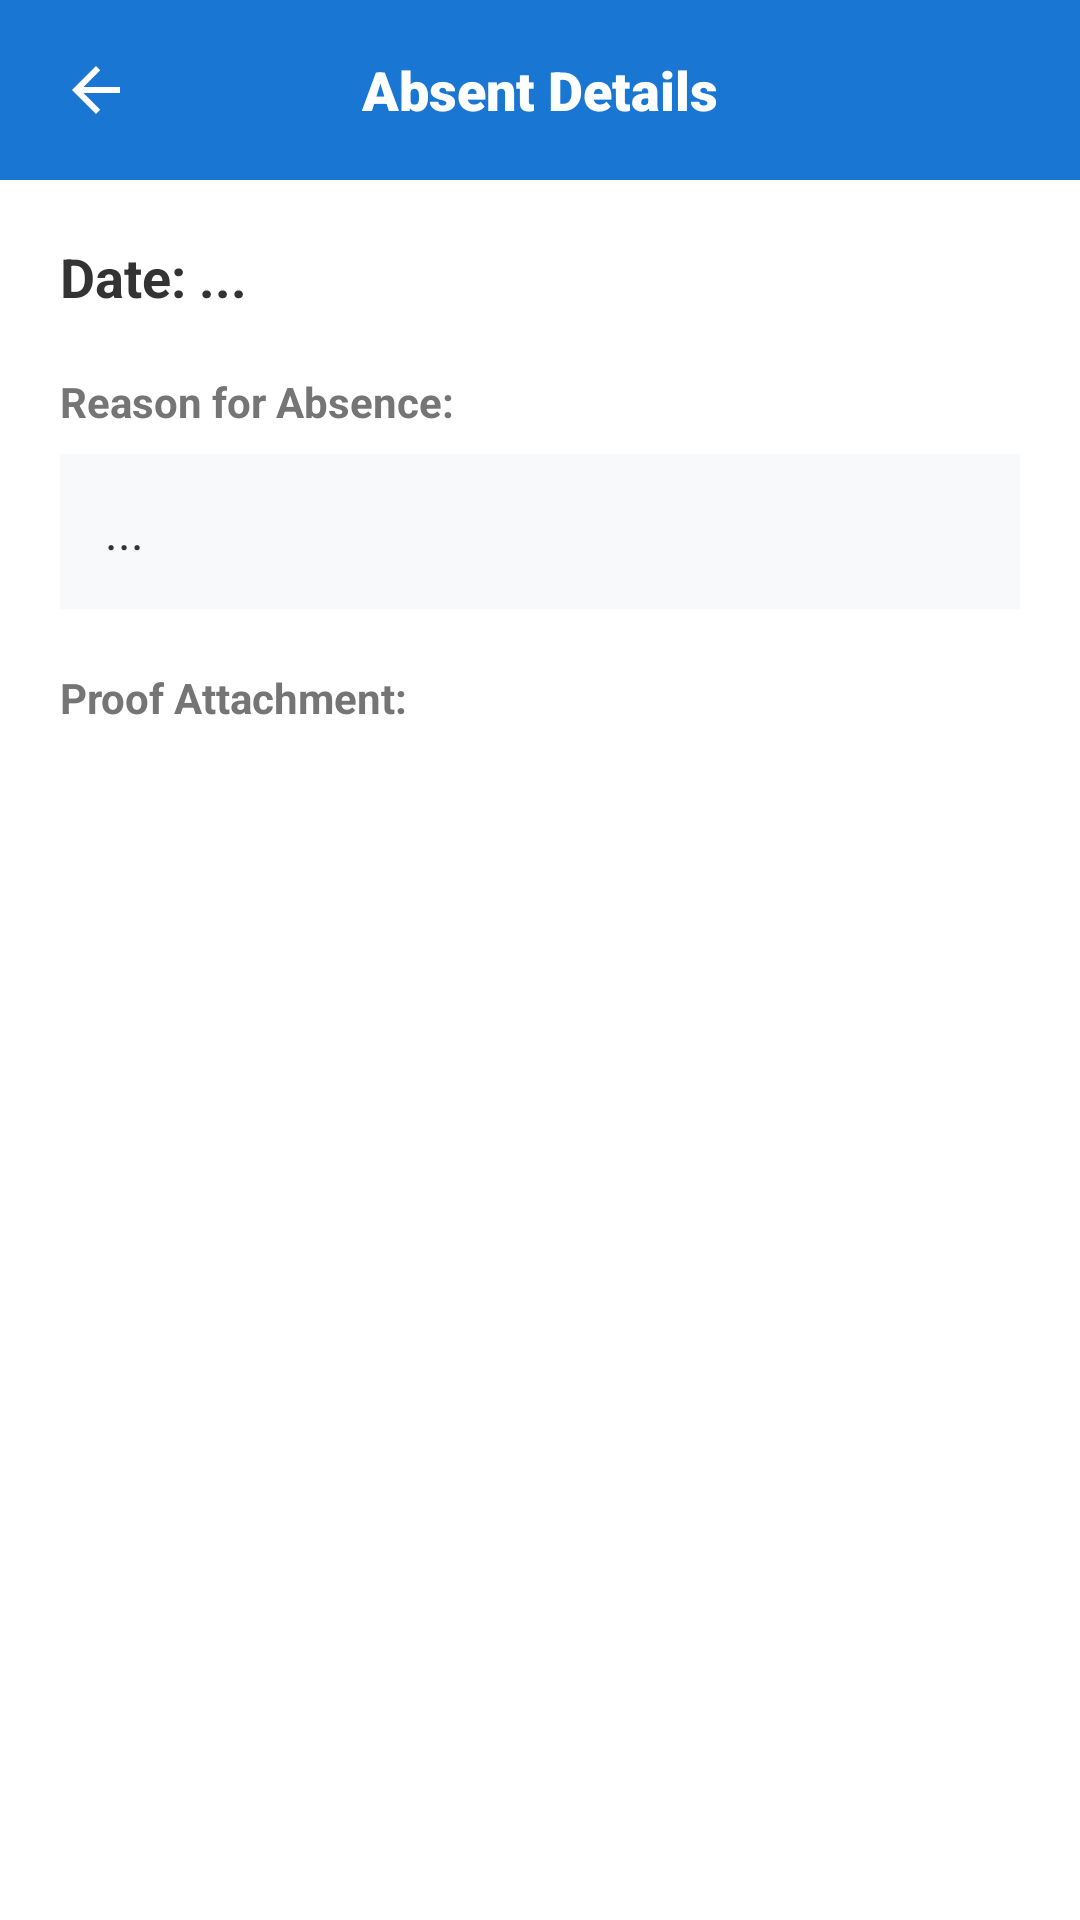

Layout XML and referenced resources for this Android screen:
<!-- AndroidManifest.xml: application theme Theme.MyApplication -->
<!-- res/layout/activity_absent_detail.xml -->
<?xml version="1.0" encoding="utf-8"?>
<LinearLayout xmlns:android="http://schemas.android.com/apk/res/android"
    xmlns:app="http://schemas.android.com/apk/res-auto"
    android:layout_width="match_parent"
    android:layout_height="match_parent"
    android:orientation="vertical"
    android:background="#FFFFFF">

    
    <RelativeLayout
        android:id="@+id/header"
        android:layout_width="match_parent"
        android:layout_height="60dp"
        android:background="#1976D2"
        android:paddingHorizontal="16dp">

        <ImageView
            android:id="@+id/btnBack"
            android:layout_width="32dp"
            android:layout_height="32dp"
            android:layout_centerVertical="true"
            android:background="?attr/selectableItemBackgroundBorderless"
            android:padding="4dp"
            android:src="@drawable/baseline_arrow_back_24"
            app:tint="#FFFFFF" />

        <TextView
            android:id="@+id/tvHeaderTitle"
            android:layout_width="wrap_content"
            android:layout_height="wrap_content"
            android:layout_centerInParent="true"
            android:fontFamily="sans-serif-black"
            android:text="Absent Details"
            android:textColor="#FFFFFF"
            android:textSize="18sp" />
    </RelativeLayout>

    <ScrollView
        android:layout_width="match_parent"
        android:layout_height="match_parent">
        <LinearLayout
            android:layout_width="match_parent"
            android:layout_height="wrap_content"
            android:orientation="vertical"
            android:padding="20dp">

            <TextView
                android:id="@+id/detailDate"
                android:layout_width="match_parent"
                android:layout_height="wrap_content"
                android:text="Date: ..."
                android:textSize="18sp"
                android:textStyle="bold"
                android:textColor="#333333"/>

            <TextView
                android:layout_width="wrap_content"
                android:layout_height="wrap_content"
                android:text="Reason for Absence:"
                android:layout_marginTop="20dp"
                android:textColor="#757575"
                android:textStyle="bold"/>

            <TextView
                android:id="@+id/detailReason"
                android:layout_width="match_parent"
                android:layout_height="wrap_content"
                android:layout_marginTop="8dp"
                android:background="#F8F9FA"
                android:padding="15dp"
                android:text="..."
                android:textColor="#333333"
                android:textSize="16sp" />

            <TextView
                android:layout_width="wrap_content"
                android:layout_height="wrap_content"
                android:text="Proof Attachment:"
                android:layout_marginTop="20dp"
                android:textColor="#757575"
                android:textStyle="bold"/>

            <ImageView
                android:id="@+id/ivProofImage"
                android:layout_width="match_parent"
                android:layout_height="350dp"
                android:layout_marginTop="10dp"
                android:scaleType="fitCenter"
                android:background="#EEEEEE"
                android:visibility="gone"/>

            <TextView
                android:id="@+id/tvNoProof"
                android:layout_width="match_parent"
                android:layout_height="100dp"
                android:gravity="center"
                android:text="No image proof provided."
                android:textColor="#999999"
                android:visibility="gone" />

        </LinearLayout>
    </ScrollView>
</LinearLayout>
<!-- resources referenced by this layout -->
<resources>
  <!-- drawable baseline_arrow_back_24 (drawable) -->
  <vector xmlns:android="http://schemas.android.com/apk/res/android" android:autoMirrored="true" android:height="24dp" android:tint="#323131" android:viewportHeight="24" android:viewportWidth="24" android:width="24dp">
        
      <path android:fillColor="@android:color/white" android:pathData="M20,11H7.83l5.59,-5.59L12,4l-8,8 8,8 1.41,-1.41L7.83,13H20v-2z"/>
      
  </vector>
  <style name="Theme.MyApplication" parent="Base.Theme.MyApplication" />
  <style name="Base.Theme.MyApplication" parent="Theme.Material3.DayNight.NoActionBar">
          
          
      </style>
</resources>
